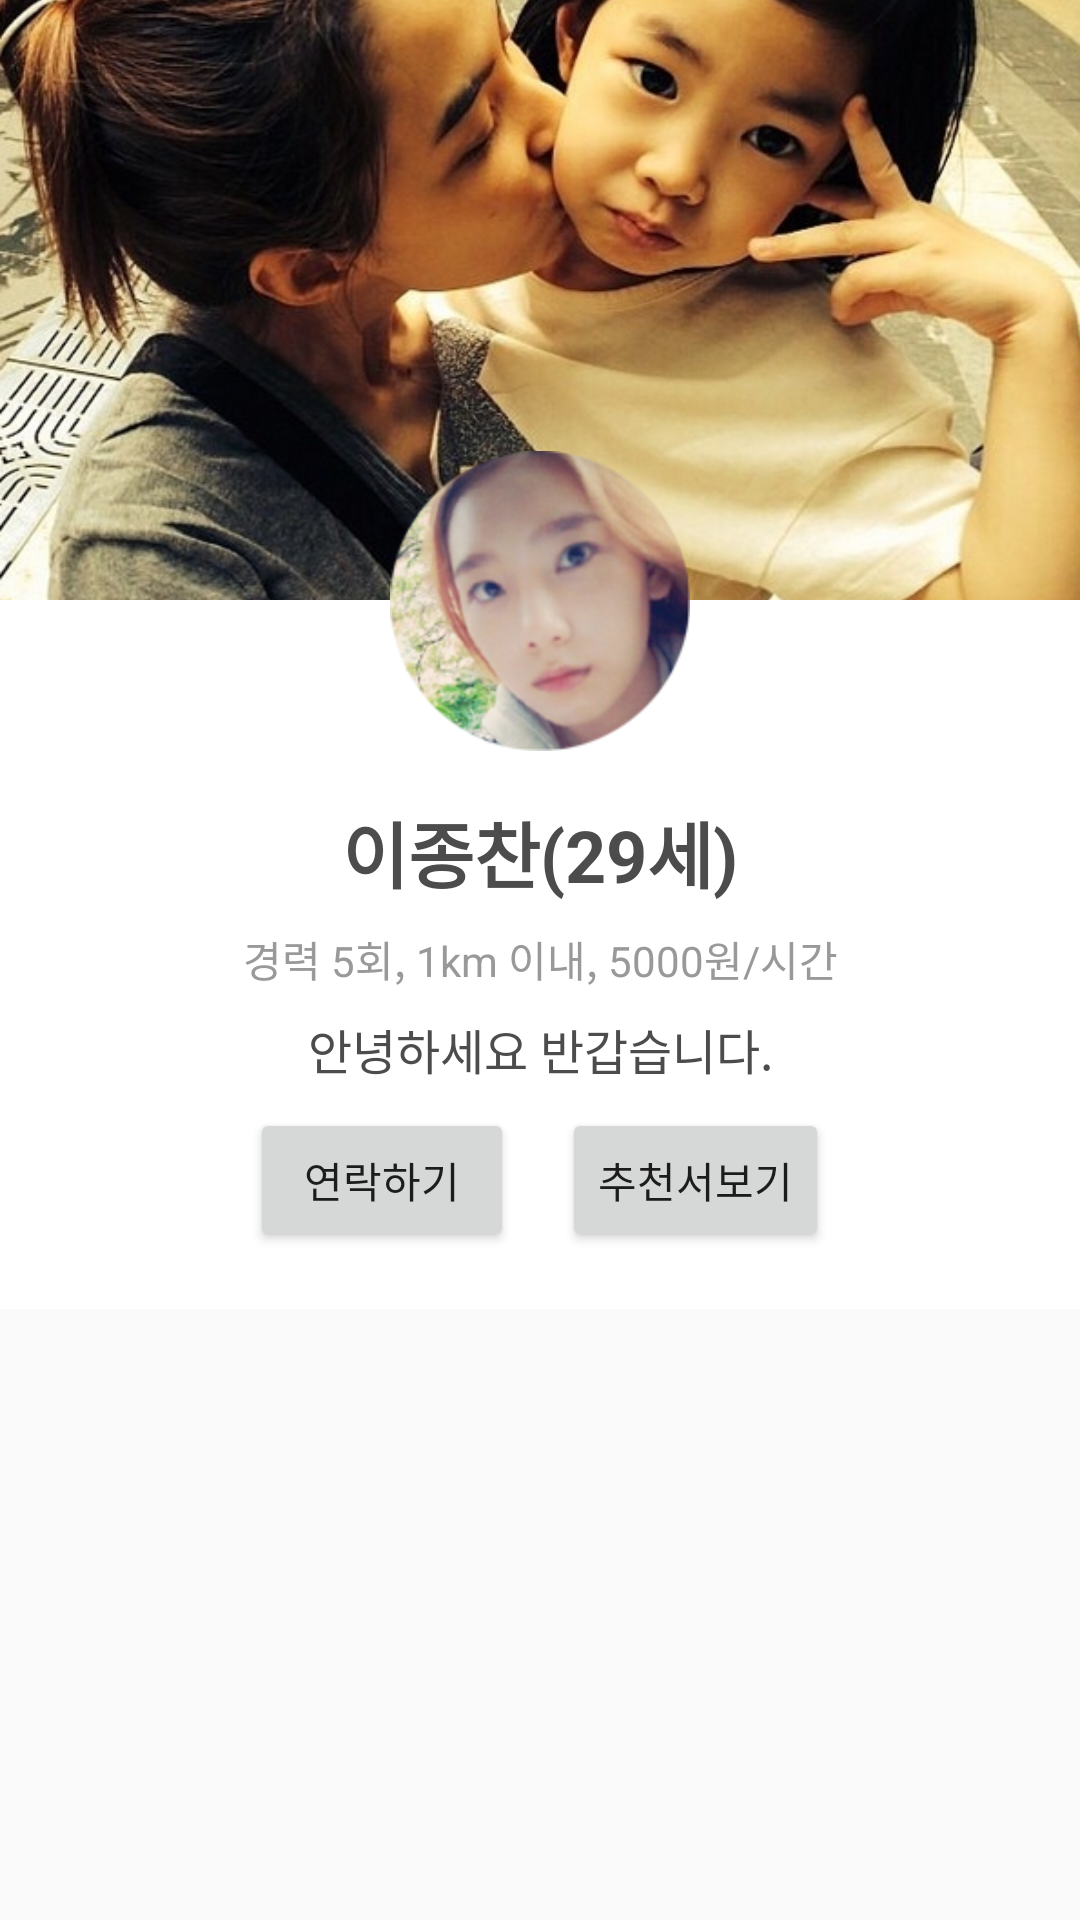

Layout XML and referenced resources for this Android screen:
<!-- AndroidManifest.xml: application theme Theme.Baby -->
<!-- res/layout/detail_fragment_lv_header.xml -->
<?xml version="1.0" encoding="utf-8"?>
<LinearLayout xmlns:android="http://schemas.android.com/apk/res/android"
    android:orientation="vertical"
    android:layout_width="match_parent"
    android:layout_height="match_parent">

    <RelativeLayout
        android:background="@color/card_background"
        android:layout_width="match_parent"
        android:layout_height="wrap_content">

        <ImageView
            android:id="@+id/profile_bg_iv"
            android:layout_width="match_parent"
            android:layout_height="200dp"
            android:scaleType="centerCrop"
            android:src="@drawable/person_sitter_1_bg" />

        <ImageView
            android:id="@+id/profile_iv"
            android:layout_width="match_parent"
            android:layout_below="@+id/profile_bg_iv"
            android:layout_height="100dp"
            android:layout_marginTop="-50dp"
            android:scaleType="fitCenter"
            android:src="@drawable/person_sitter_1" />

        <TextView
            android:id="@+id/name_tv"
            android:layout_width="match_parent"
            android:layout_height="wrap_content"
            android:layout_marginTop="16dp"
            android:layout_below="@+id/profile_iv"
            android:text="이종찬(29세)"
            android:gravity="center"
            android:textColor="@color/textcolor_strong"
            android:textSize="24sp"
            android:textStyle="bold" />

        <TextView
            android:id="@+id/explain_tv"
            android:layout_width="match_parent"
            android:layout_height="wrap_content"
            android:layout_marginTop="8dp"
            android:layout_marginBottom="8dp"
            android:gravity="center"
            android:layout_below="@+id/name_tv"
            android:lineSpacingExtra="2sp"
            android:text="경력 5회, 1km 이내, 5000원/시간"
            android:textColor="@color/textcolor_weak"
            android:textSize="14sp" />


        <TextView
            android:id="@+id/introduce_tv"
            android:layout_below="@+id/explain_tv"
            android:layout_width="match_parent"
            android:gravity="center"
            android:text="안녕하세요 반갑습니다."
            android:layout_marginBottom="8dp"
            android:layout_height="wrap_content"
            android:textColor="@color/textcolor_strong"
            android:textSize="16sp" />

        <LinearLayout
            android:id="@+id/contact_and_recommend_btn_container"
            android:layout_below="@+id/introduce_tv"
            android:layout_width="match_parent"
            android:layout_height="wrap_content"
            android:gravity="center"
            android:layout_marginBottom="16dp"
            android:orientation="horizontal">

            <Button
                android:id="@+id/contact_btn"
                android:layout_width="wrap_content"
                android:text="연락하기"
                android:layout_marginRight="16dp"
                android:layout_height="wrap_content" />

            <Button
                android:id="@+id/recommend_btn"
                android:layout_width="wrap_content"
                android:text="추천서보기"
                android:layout_height="wrap_content" />


        </LinearLayout>

        <View
            android:layout_below="@+id/contact_and_recommend_btn_container"
            android:layout_width="match_parent"
            android:layout_height="3dp"
            android:background="@drawable/base_shadow_bottom" />

    </RelativeLayout>
</LinearLayout>
<!-- resources referenced by this layout -->
<resources>
  <color name="card_background">#FFFFFF</color>
  <color name="textcolor_strong">#4c4c4c</color>
  <color name="textcolor_weak">#999999</color>
  <!-- drawable person_sitter_1: png bitmap (drawable, 50827 bytes) -->
  <!-- drawable person_sitter_1_bg: jpg bitmap (drawable, 273879 bytes) -->
  <style name="Theme.Baby" parent="@style/Theme.AppCompat.Light.DarkActionBar">
          
          <item name="colorPrimary">@color/actionbar</item>
          <item name="colorAccent">@color/actionbar</item>
          <item name="android:windowContentOverlay">@null</item>
      </style>
  <color name="actionbar">#00BCD4</color>
</resources>
